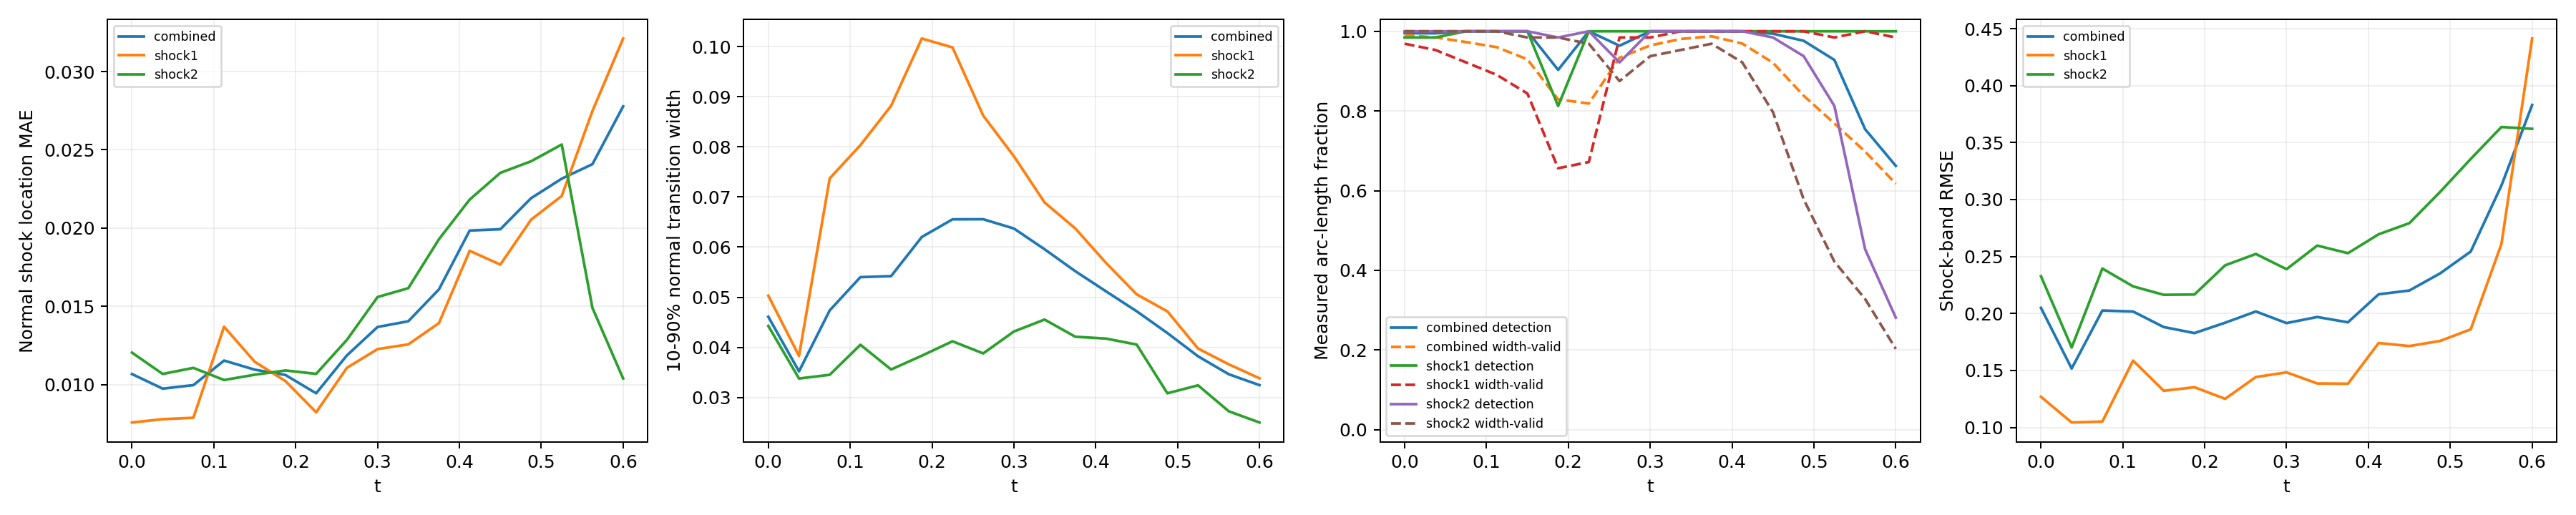

Values plotted in this chart, from the file beside it:
time_index, time, branch, line_length, sample_count, detected_samples, detection_rate, location_mae, location_rmse, location_max, multiple_crossing_rate, width_valid_samples, width_valid_rate, width_mean, width_max, width_underresolved_rate, window_underresolved_rate, shock_band_rmse, shock_band_point_count, shock_band_point_fraction, shock_band_geometry_error_bound
0, 0.0, combined, 2.16, 128, 127, 0.9952, 0.01067, 0.0129, 0.02961, 0.0, 126, 0.9903, 0.0461, 0.07633, 1.0, 0.01078, 0.2049, 144, 0.1322, 6.658424289029292e-08
0, 0.0, shock1, 0.6702, 64, 63, 0.9844, 0.007573, 0.009551, 0.02272, 0.0, 62, 0.9687, 0.05031, 0.0596, 1.0, 0.0, 0.1269, 46, 0.04224, 1.3947514306706027e-08
0, 0.0, shock2, 1.49, 64, 64, 1.0, 0.01204, 0.01413, 0.02961, 0.0, 64, 1.0, 0.04427, 0.07633, 1.0, 0.01562, 0.2327, 98, 0.08999, 6.658424289029292e-08
1, 0.0375, combined, 2.218, 128, 127, 0.9949, 0.009735, 0.01163, 0.031, 0.0, 125, 0.9846, 0.0352, 0.06577, 1.0, 0.0105, 0.1517, 146, 0.1341, 6.669404738752308e-08
1, 0.0375, shock1, 0.7278, 64, 63, 0.9844, 0.007783, 0.009886, 0.02621, 0.0, 61, 0.9531, 0.03828, 0.06513, 1.0, 0.0, 0.1043, 48, 0.04408, 1.6558067342786713e-08
1, 0.0375, shock2, 1.49, 64, 64, 1.0, 0.01067, 0.01238, 0.031, 0.0, 64, 1.0, 0.03377, 0.06577, 1.0, 0.01562, 0.1701, 98, 0.08999, 6.669404738752308e-08
2, 0.075, combined, 2.279, 128, 128, 1.0, 0.00996, 0.01212, 0.02762, 0.0, 123, 0.973, 0.04737, 0.202, 0.9889, 0.01022, 0.2026, 145, 0.1331, 6.681307982999892e-08
2, 0.075, shock1, 0.7888, 64, 64, 1.0, 0.007875, 0.01033, 0.02762, 0.0, 59, 0.9219, 0.07371, 0.202, 0.9661, 0.0, 0.1051, 51, 0.04683, 1.963948670576033e-08
2, 0.075, shock2, 1.491, 64, 64, 1.0, 0.01106, 0.01297, 0.02561, 0.0, 64, 1.0, 0.03451, 0.07753, 1.0, 0.01562, 0.2394, 94, 0.08632, 6.681307982999892e-08
3, 0.1125, combined, 2.349, 128, 128, 1.0, 0.01153, 0.01459, 0.03977, 0.0, 121, 0.9601, 0.05401, 0.2184, 0.9762, 0.009918, 0.2017, 154, 0.1414, 6.694178865908054e-08
3, 0.1125, shock1, 0.8579, 64, 64, 1.0, 0.01369, 0.01709, 0.03977, 0.0, 57, 0.8906, 0.08035, 0.2184, 0.9298, 0.0, 0.1586, 58, 0.05326, 2.3516953617757946e-08
3, 0.1125, shock2, 1.491, 64, 64, 1.0, 0.01029, 0.01293, 0.03463, 0.0, 64, 1.0, 0.0405, 0.07498, 1.0, 0.01562, 0.2238, 96, 0.08815, 6.694178865908054e-08
4, 0.15, combined, 2.445, 128, 128, 1.0, 0.01095, 0.01406, 0.0437, 0.0, 117, 0.9295, 0.0542, 0.2228, 0.9213, 0.01906, 0.1881, 159, 0.146, 6.708067720449737e-08
4, 0.15, shock1, 0.9534, 64, 64, 1.0, 0.01145, 0.01494, 0.0437, 0.0, 54, 0.8437, 0.08821, 0.2228, 0.7778, 0.0, 0.1321, 62, 0.05693, 2.9281827917085644e-08
4, 0.15, shock2, 1.492, 64, 64, 1.0, 0.01063, 0.01347, 0.03213, 0.0, 63, 0.9844, 0.03557, 0.07657, 1.0, 0.03125, 0.2164, 97, 0.08907, 6.708067720449737e-08
5, 0.1875, combined, 2.771, 128, 115, 0.9031, 0.01061, 0.01454, 0.04287, 0.0, 105, 0.8292, 0.06202, 0.2181, 0.8752, 0.0, 0.1828, 182, 0.1671, 6.409417506930003e-08
5, 0.1875, shock1, 1.31, 64, 52, 0.8125, 0.01022, 0.01437, 0.04287, 0.0, 42, 0.6562, 0.1016, 0.2181, 0.6667, 0.0, 0.1353, 86, 0.07897, 5.217628388861462e-08
5, 0.1875, shock2, 1.46, 64, 63, 0.9844, 0.0109, 0.01466, 0.03672, 0.0, 63, 0.9844, 0.03832, 0.0742, 1.0, 0.0, 0.2167, 96, 0.08815, 6.409417506930003e-08
6, 0.225, combined, 2.855, 128, 128, 1.0, 0.009439, 0.01387, 0.04227, 0.0, 105, 0.8186, 0.06554, 0.2068, 0.8649, 0.007725, 0.1919, 187, 0.1717, 6.354124201920975e-08
6, 0.225, shock1, 1.444, 64, 64, 1.0, 0.008224, 0.01262, 0.03949, 0.0, 43, 0.6719, 0.09986, 0.2068, 0.6744, 0.0, 0.1251, 95, 0.08724, 6.354124201920975e-08
6, 0.225, shock2, 1.412, 64, 64, 1.0, 0.01068, 0.01505, 0.04227, 0.0, 62, 0.9687, 0.0412, 0.06742, 1.0, 0.01562, 0.2423, 92, 0.08448, 5.975755905716501e-08
7, 0.2625, combined, 2.797, 128, 123, 0.9637, 0.01186, 0.01579, 0.04836, 0.0, 119, 0.9335, 0.06556, 0.194, 0.8925, 0.04578, 0.2018, 185, 0.1699, 6.845930280463765e-08
7, 0.2625, shock1, 1.497, 64, 64, 1.0, 0.01106, 0.01461, 0.04054, 0.0, 63, 0.9844, 0.08625, 0.194, 0.8095, 0.03125, 0.1442, 99, 0.09091, 6.845930280463765e-08
7, 0.2625, shock2, 1.301, 64, 59, 0.9219, 0.01285, 0.01715, 0.04836, 0.0, 56, 0.875, 0.03878, 0.06357, 1.0, 0.0625, 0.2522, 86, 0.07897, 5.124180803408787e-08
8, 0.3, combined, 2.592, 128, 128, 1.0, 0.01368, 0.01779, 0.05286, 0.0, 123, 0.9645, 0.06371, 0.1767, 0.9254, 0.008997, 0.1916, 167, 0.1534, 6.736119881787938e-08
8, 0.3, shock1, 1.492, 64, 64, 1.0, 0.01226, 0.01679, 0.04794, 0.0, 63, 0.9844, 0.07814, 0.1767, 0.873, 0.01562, 0.1483, 97, 0.08907, 6.736119881787938e-08
8, 0.3, shock2, 1.1, 64, 64, 1.0, 0.01559, 0.01907, 0.05286, 0.0, 60, 0.9375, 0.04315, 0.06062, 1.0, 0.0, 0.2389, 70, 0.06428, 3.797078142723151e-08
9, 0.3375, combined, 2.531, 128, 128, 1.0, 0.01404, 0.01825, 0.05595, 0.0, 125, 0.9807, 0.05957, 0.161, 0.9437, 0.0, 0.1969, 165, 0.1515, 6.662424470158782e-08
9, 0.3375, shock1, 1.49, 64, 64, 1.0, 0.01256, 0.01677, 0.04486, 0.0, 64, 1.0, 0.06891, 0.161, 0.9062, 0.0, 0.1386, 98, 0.08999, 6.662424470158782e-08
9, 0.3375, shock2, 1.04, 64, 64, 1.0, 0.01616, 0.02019, 0.05595, 0.0, 61, 0.9531, 0.04554, 0.07581, 1.0, 0.0, 0.2596, 67, 0.06152, 3.4063008689124375e-08
10, 0.375, combined, 2.491, 128, 128, 1.0, 0.01608, 0.02044, 0.06306, 0.0, 126, 0.9874, 0.05519, 0.1456, 0.9622, 0.01257, 0.1922, 161, 0.1478, 6.615651832254533e-08
10, 0.375, shock1, 1.489, 64, 64, 1.0, 0.01392, 0.01763, 0.04748, 0.0, 64, 1.0, 0.06373, 0.1456, 0.9375, 0.0, 0.1383, 97, 0.08907, 6.615651832254533e-08
10, 0.375, shock2, 1.002, 64, 64, 1.0, 0.01929, 0.02402, 0.06306, 0.0, 62, 0.9687, 0.04211, 0.0638, 1.0, 0.03125, 0.2529, 64, 0.05877, 3.150907890351122e-08
11, 0.4125, combined, 2.461, 128, 128, 1.0, 0.01984, 0.02378, 0.06188, 0.0, 123, 0.9691, 0.05117, 0.1259, 0.9902, 0.01853, 0.2168, 157, 0.1442, 6.590986799439683e-08
11, 0.4125, shock1, 1.488, 64, 64, 1.0, 0.01855, 0.02243, 0.05049, 0.0, 64, 1.0, 0.05685, 0.1259, 0.9844, 0.0, 0.1741, 95, 0.08724, 6.590986799439683e-08
11, 0.4125, shock2, 0.9729, 64, 64, 1.0, 0.02182, 0.0257, 0.06188, 0.0, 59, 0.9219, 0.04174, 0.05857, 1.0, 0.04688, 0.2695, 62, 0.05693, 2.9523244347385428e-08
12, 0.45, combined, 2.436, 128, 127, 0.9939, 0.01992, 0.0246, 0.06498, 0.0, 115, 0.921, 0.0472, 0.1002, 1.0, 0.01824, 0.2201, 163, 0.1497, 6.586163615500774e-08
12, 0.45, shock1, 1.488, 64, 64, 1.0, 0.01766, 0.02171, 0.04968, 0.0, 64, 1.0, 0.05057, 0.1002, 1.0, 0.0, 0.1714, 99, 0.09091, 6.586163615500774e-08
12, 0.45, shock2, 0.9479, 64, 63, 0.9844, 0.02353, 0.0286, 0.06498, 0.0, 51, 0.7969, 0.04055, 0.05114, 1.0, 0.04688, 0.2792, 64, 0.05877, 2.786237449379378e-08
13, 0.4875, combined, 2.414, 128, 124, 0.976, 0.02191, 0.02676, 0.05867, 0.0, 101, 0.8382, 0.04285, 0.08183, 1.0, 0.02761, 0.2351, 158, 0.1451, 6.600759578525914e-08
13, 0.4875, shock1, 1.489, 64, 64, 1.0, 0.02053, 0.02525, 0.04745, 0.0, 64, 1.0, 0.04717, 0.08183, 1.0, 0.01563, 0.1759, 97, 0.08907, 6.600759578525914e-08
13, 0.4875, shock2, 0.9257, 64, 60, 0.9375, 0.02427, 0.02917, 0.05867, 0.0, 37, 0.5781, 0.03082, 0.04794, 1.0, 0.04688, 0.3066, 61, 0.05601, 2.6416177057523397e-08
14, 0.525, combined, 2.36, 128, 116, 0.9281, 0.02316, 0.02759, 0.0519, 0.0, 90, 0.7686, 0.0382, 0.06399, 1.0, 0.01798, 0.2544, 153, 0.1405, 6.314095320379345e-08
14, 0.525, shock1, 1.455, 64, 64, 1.0, 0.02205, 0.02725, 0.04939, 0.0, 63, 0.9844, 0.03975, 0.06399, 1.0, 0.0, 0.1861, 94, 0.08632, 6.314095320379345e-08
14, 0.525, shock2, 0.9053, 64, 52, 0.8125, 0.02534, 0.02825, 0.0519, 0.0, 27, 0.4219, 0.03241, 0.04651, 1.0, 0.04687, 0.3356, 59, 0.05418, 2.512436485592005e-08
15, 0.5625, combined, 1.972, 128, 93, 0.7543, 0.02408, 0.02802, 0.0506, 0.0, 85, 0.6981, 0.03463, 0.05364, 1.0, 0.02106, 0.3123, 133, 0.1221, 3.692435790894428e-08
15, 0.5625, shock1, 1.086, 64, 64, 1.0, 0.02748, 0.03058, 0.0506, 0.0, 64, 1.0, 0.03661, 0.05364, 1.0, 0.0, 0.261, 72, 0.06612, 3.692435790894428e-08
15, 0.5625, shock2, 0.8862, 64, 29, 0.4531, 0.01489, 0.01947, 0.03977, 0.0, 21, 0.3281, 0.02723, 0.03877, 1.0, 0.04687, 0.3636, 61, 0.05601, 2.3950028866640355e-08
16, 0.6, combined, 1.847, 128, 82, 0.6622, 0.02778, 0.03216, 0.05521, 0.0, 76, 0.6172, 0.03245, 0.048, 1.0, 0.02203, 0.383, 111, 0.1019, 2.9741702502045213e-08
16, 0.6, shock1, 0.9787, 64, 64, 1.0, 0.03212, 0.03537, 0.05521, 0.0, 63, 0.9844, 0.03382, 0.048, 1.0, 0.0, 0.4413, 66, 0.06061, 2.9741702502045213e-08
16, 0.6, shock2, 0.8679, 64, 18, 0.2812, 0.01038, 0.01284, 0.02561, 0.0, 13, 0.2031, 0.02499, 0.02548, 1.0, 0.04688, 0.3621, 58, 0.05326, 2.286875633820104e-08
